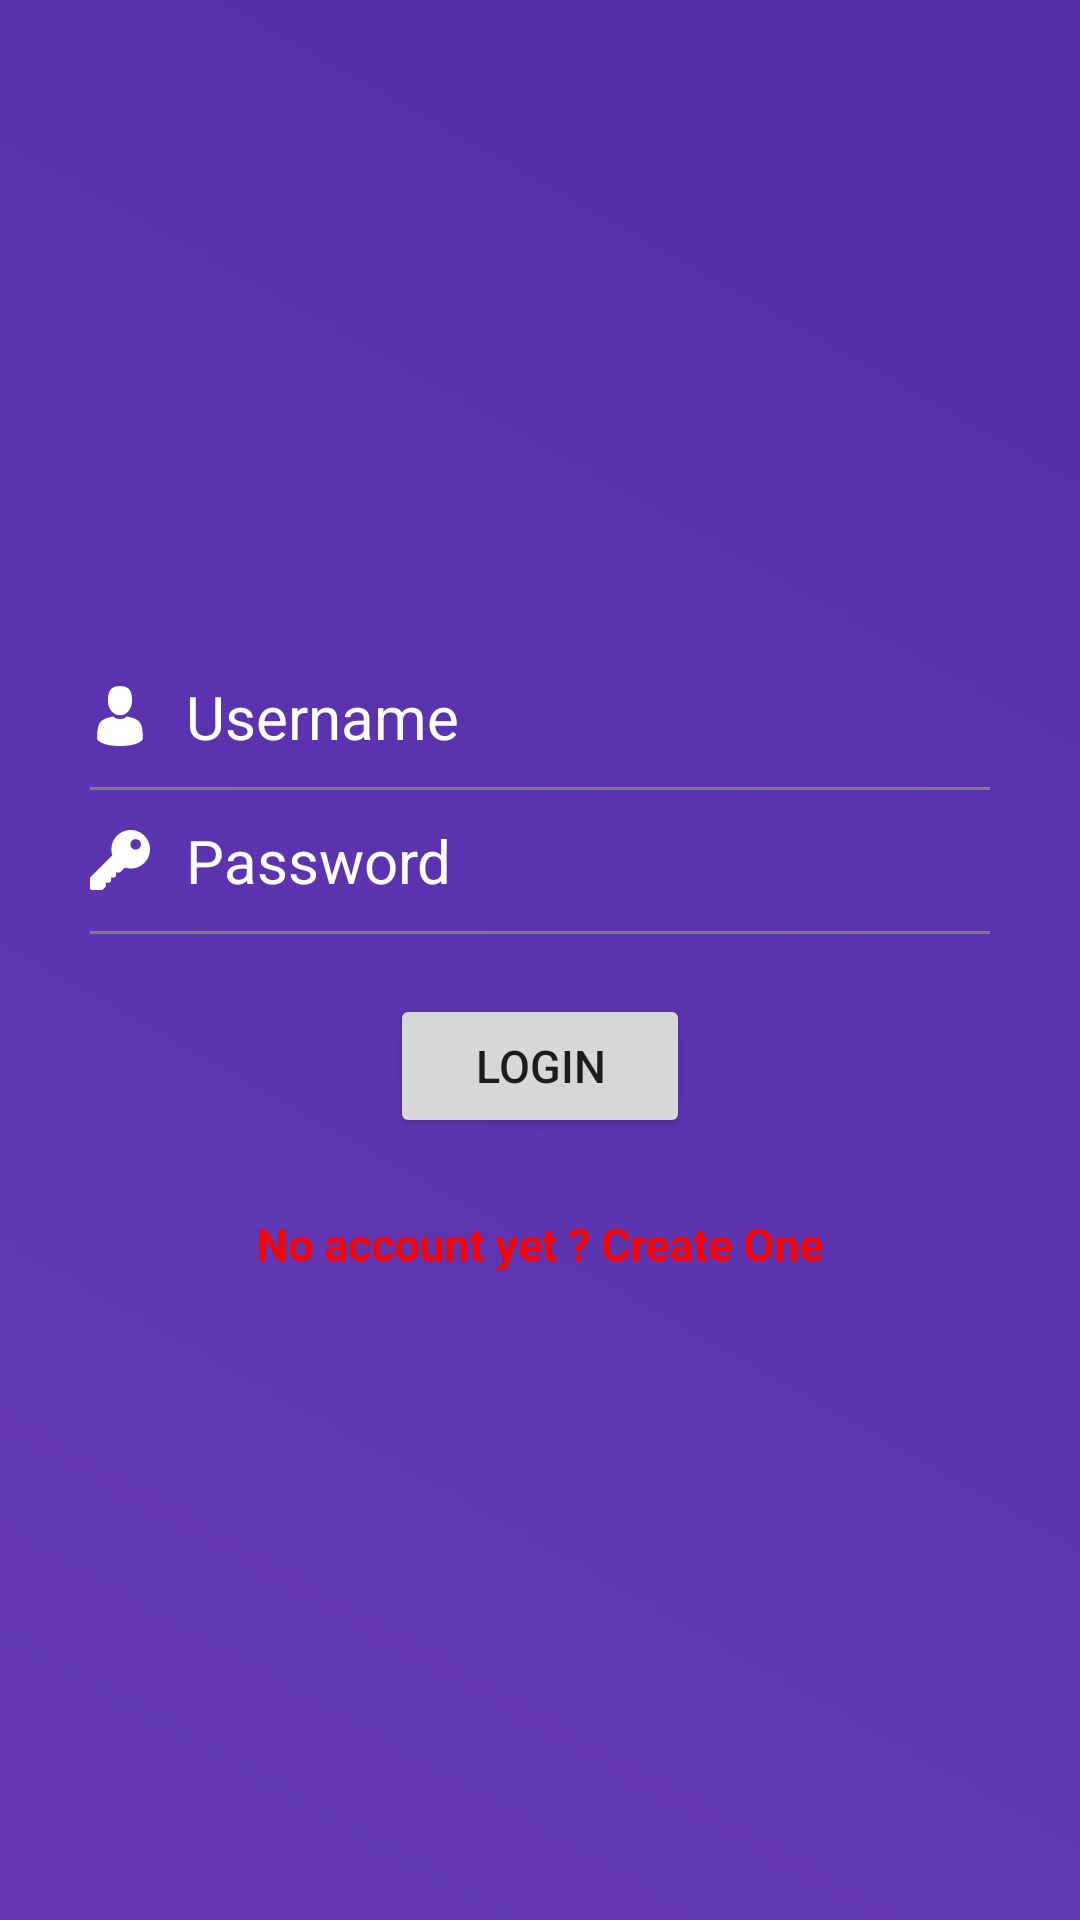

The Android layout XML behind this screen, and the referenced resources:
<!-- AndroidManifest.xml: application theme AppTheme -->
<!-- res/layout/activity_user_login.xml -->
<?xml version="1.0" encoding="utf-8"?>
<LinearLayout xmlns:android="http://schemas.android.com/apk/res/android"
    xmlns:tools="http://schemas.android.com/tools"
    android:layout_width="match_parent"
    android:layout_height="match_parent"
    android:orientation="vertical"
    tools:context=".LoginActivity"
    android:gravity="center"
    android:padding="30dp"
    android:background="@drawable/login_gradient"
    >

    <EditText
        android:id="@+id/emailInput"
        android:layout_width="match_parent"
        android:layout_height="wrap_content"
        android:hint="@string/email"
        android:textSize="20sp"
        android:inputType="textEmailAddress"
        android:textColorHint="#fff"
        android:drawablePadding="12dp"
        android:maxLines="1"
        android:background="@null"
        android:layout_marginTop="10sp"
        android:drawableStart="@drawable/ic_user"
        android:layout_marginBottom="10dp"
        />

    <view
        android:layout_width="match_parent"
        android:layout_height="1dp"
        android:background="#f9d7db"/>

    <EditText
        android:id="@+id/passwordInput"
        android:layout_width="match_parent"
        android:layout_height="wrap_content"
        android:hint="@string/password"
        android:textSize="20sp"
        android:inputType="textPassword"
        android:textColorHint="#fff"
        android:drawablePadding="12dp"
        android:maxLines="1"
        android:background="@null"
        android:layout_marginTop="10sp"
        android:drawableStart="@drawable/ic_key"
        android:layout_marginBottom="10dp"
        />
    <view
        android:layout_width="match_parent"
        android:layout_height="1dp"
        android:background="#f9d7db"/>

    <Button
        android:id="@+id/loginButton"
        android:layout_width="100sp"
        android:layout_height="wrap_content"
        android:layout_below="@id/passwordInput"
        android:layout_centerInParent="true"
        android:layout_marginTop="20sp"
        android:text="@string/login_button"
        android:textSize="15sp" />

    <TextView
        android:id="@+id/registerLink"
        android:layout_width="wrap_content"
        android:layout_height="wrap_content"
        android:layout_centerHorizontal="true"
        android:layout_below="@id/loginButton"
        android:layout_marginTop="25sp"
        android:text="@string/new_user"
        android:textSize="15sp"
        android:textStyle="bold"
        android:textColor="#FF0000"
        />

</LinearLayout>
<!-- resources referenced by this layout -->
<resources>
  <!-- drawable ic_key (drawable) -->
  <vector android:height="20dp" android:viewportHeight="512"
      android:viewportWidth="512" android:width="20dp" xmlns:android="http://schemas.android.com/apk/res/android">
      <path android:fillColor="#FFFFFFFF" android:pathData="M463.748,48.251c-64.336,-64.336 -169.013,-64.335 -233.349,0.001c-43.945,43.945 -59.209,108.706 -40.181,167.461L4.396,401.536c-2.813,2.813 -4.395,6.621 -4.395,10.606V497c0,8.291 6.709,15 15,15h84.858c3.984,0 7.793,-1.582 10.605,-4.395l21.211,-21.226c3.237,-3.237 4.819,-7.778 4.292,-12.334l-2.637,-22.793l31.582,-2.974c7.178,-0.674 12.847,-6.343 13.521,-13.521l2.974,-31.582l22.793,2.651c4.233,0.571 8.496,-0.85 11.704,-3.691c3.193,-2.856 5.024,-6.929 5.024,-11.206V363h27.422c3.984,0 7.793,-1.582 10.605,-4.395l38.467,-37.958c58.74,19.043 122.381,4.929 166.326,-39.046C528.084,217.266 528.084,112.587 463.748,48.251zM421.313,154.321c-17.549,17.549 -46.084,17.549 -63.633,0s-17.549,-46.084 0,-63.633s46.084,-17.549 63.633,0S438.861,136.772 421.313,154.321z"/>
  </vector>
  <!-- drawable ic_user (drawable) -->
  <vector android:height="20dp" android:viewportHeight="350"
      android:viewportWidth="350" android:width="20dp" xmlns:android="http://schemas.android.com/apk/res/android">
      <path android:fillColor="#FFFFFF" android:pathData="M175,171.173c38.914,0 70.463,-38.318 70.463,-85.586C245.463,38.318 235.105,0 175,0s-70.465,38.318 -70.465,85.587C104.535,132.855 136.084,171.173 175,171.173z"/>
      <path android:fillColor="#FFFFFFFF" android:pathData="M41.909,301.853C41.897,298.971 41.885,301.041 41.909,301.853L41.909,301.853z"/>
      <path android:fillColor="#FFFFFFFF" android:pathData="M308.085,304.104C308.123,303.315 308.098,298.63 308.085,304.104L308.085,304.104z"/>
      <path android:fillColor="#FFFFFFFF" android:pathData="M307.935,298.397c-1.305,-82.342 -12.059,-105.805 -94.352,-120.657c0,0 -11.584,14.761 -38.584,14.761s-38.586,-14.761 -38.586,-14.761c-81.395,14.69 -92.803,37.805 -94.303,117.982c-0.123,6.547 -0.18,6.891 -0.202,6.131c0.005,1.424 0.011,4.058 0.011,8.651c0,0 19.592,39.496 133.08,39.496c113.486,0 133.08,-39.496 133.08,-39.496c0,-2.951 0.002,-5.003 0.005,-6.399C308.062,304.575 308.018,303.664 307.935,298.397z"/>
  </vector>
  <!-- drawable login_gradient (drawable) -->
  <?xml version="1.0" encoding="utf-8"?>
  <shape xmlns:android="http://schemas.android.com/apk/res/android">
      <gradient
          android:angle="45"
          android:endColor="#512DA8"
          android:startColor="#673AB7" />
  </shape>
  <string name="email">Username </string>
  <string name="login_button">LOGIN</string>
  <string name="new_user">No account yet ? Create One</string>
  <string name="password">Password </string>
  <style name="AppTheme" parent="Theme.AppCompat.Light.DarkActionBar">
          
          <item name="colorPrimary">@color/colorPrimary</item>
          <item name="colorPrimaryDark">@color/colorPrimaryDark</item>
          <item name="colorAccent">@color/colorAccentBlue</item>
  
      </style>
  <color name="colorPrimary">#512DA8</color>
  <color name="colorPrimaryDark">#00574B</color>
  <color name="colorAccentBlue">#0000CC</color>
</resources>
